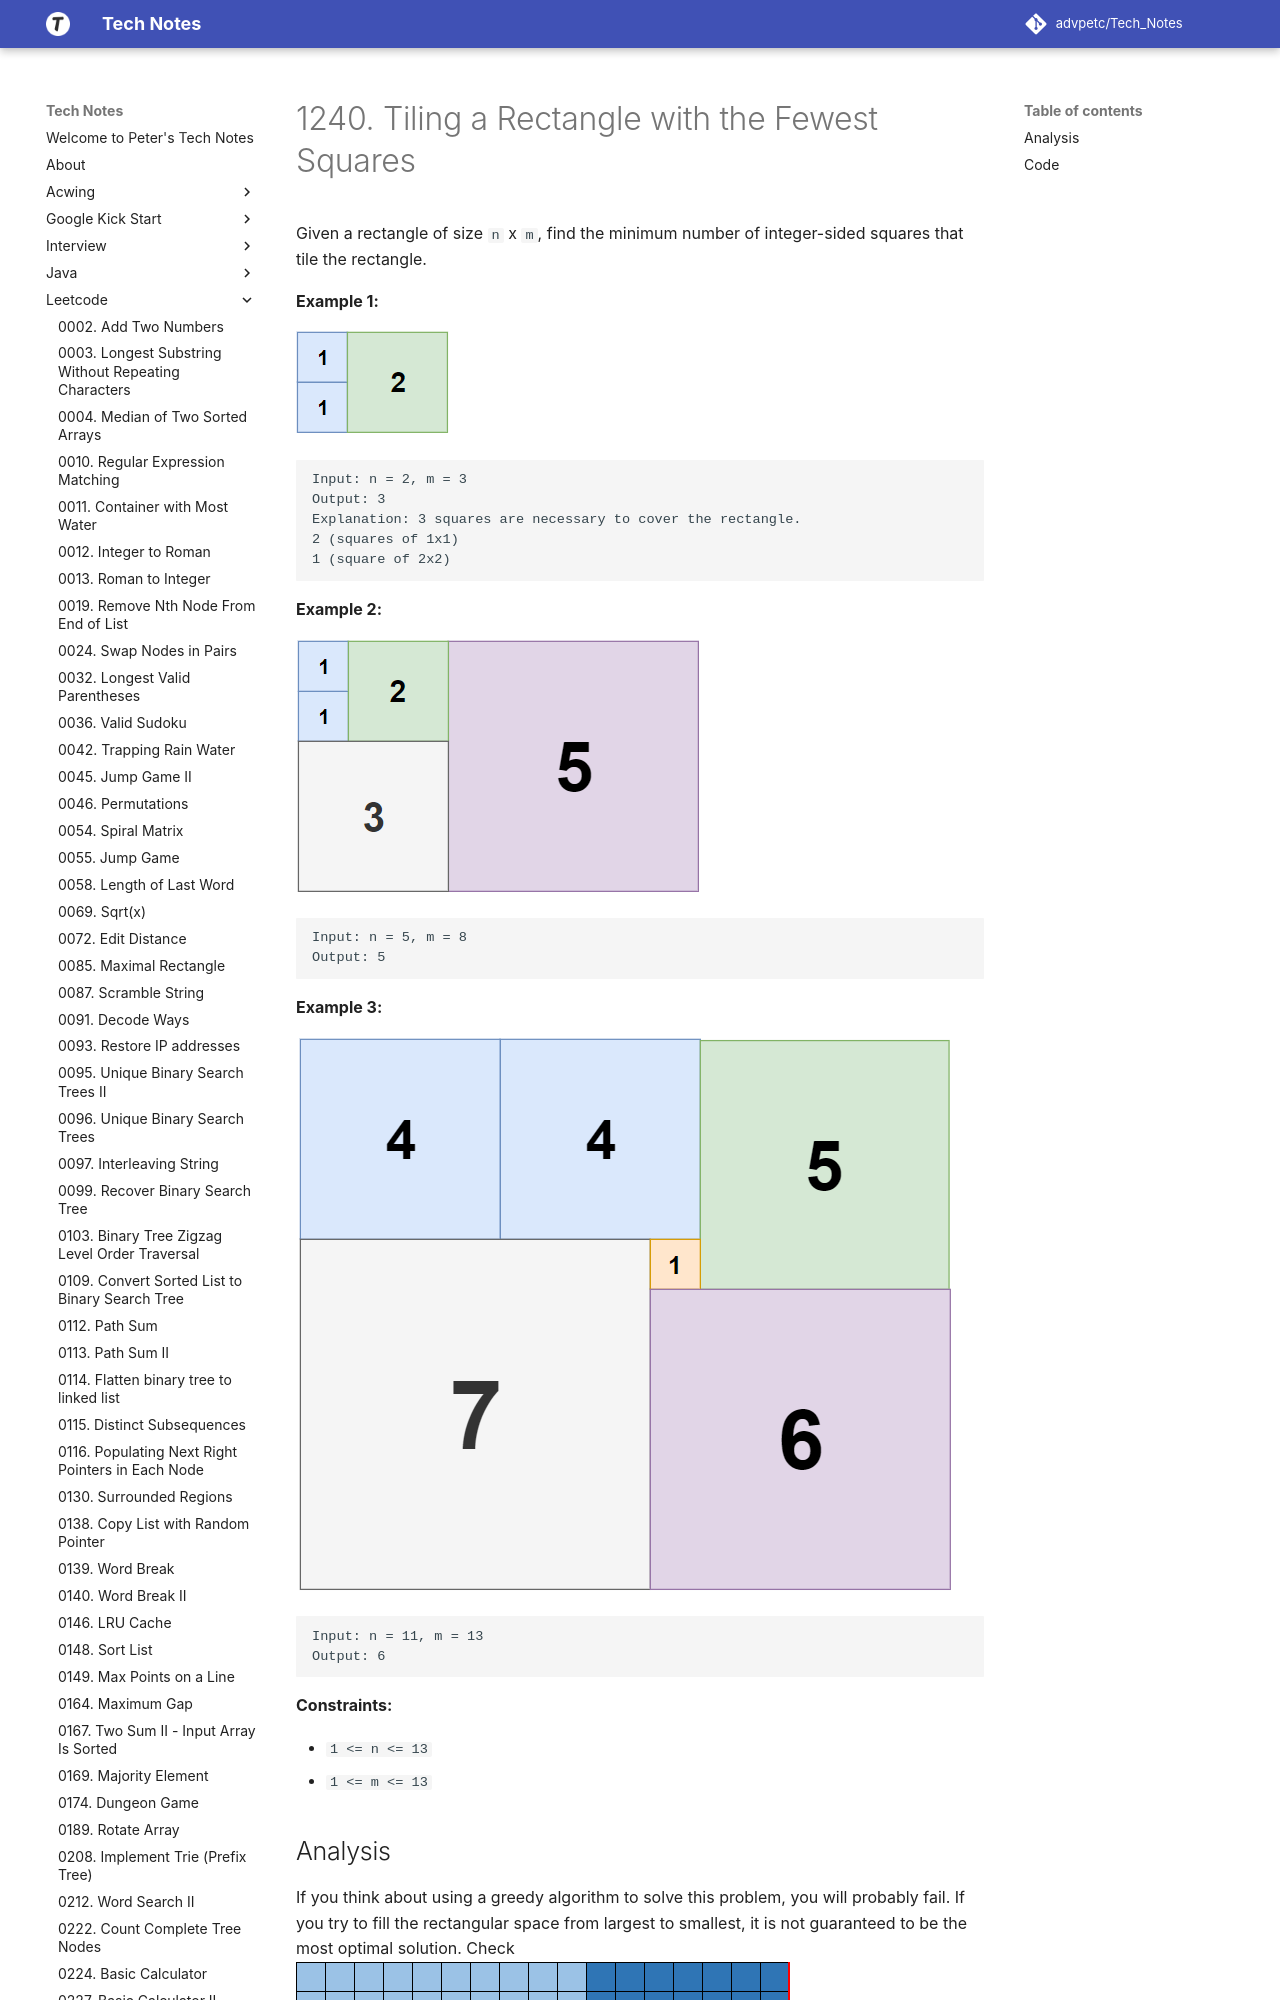

repository: advpetc/tech_notes · page: Leetcode/1240-Tiling-a-Rectangle-with-the-Fewest-Squares/index.html · generator: mkdocs

# 1240. Tiling a Rectangle with the Fewest Squares

Given a rectangle of size `n` x `m`, find the minimum number of integer-sided squares that tile the rectangle.

 

**Example 1:**

![img](resources/sample_11_1592.png)

```
Input: n = 2, m = 3
Output: 3
Explanation: 3 squares are necessary to cover the rectangle.
2 (squares of 1x1)
1 (square of 2x2)
```

**Example 2:**

![img](resources/sample_22_1592.png)

```
Input: n = 5, m = 8
Output: 5
```

**Example 3:**

![img](resources/sample_33_1592.png)

```
Input: n = 11, m = 13
Output: 6
```

 

**Constraints:**

- `1 <= n <= 13`
- `1 <= m <= 13`
